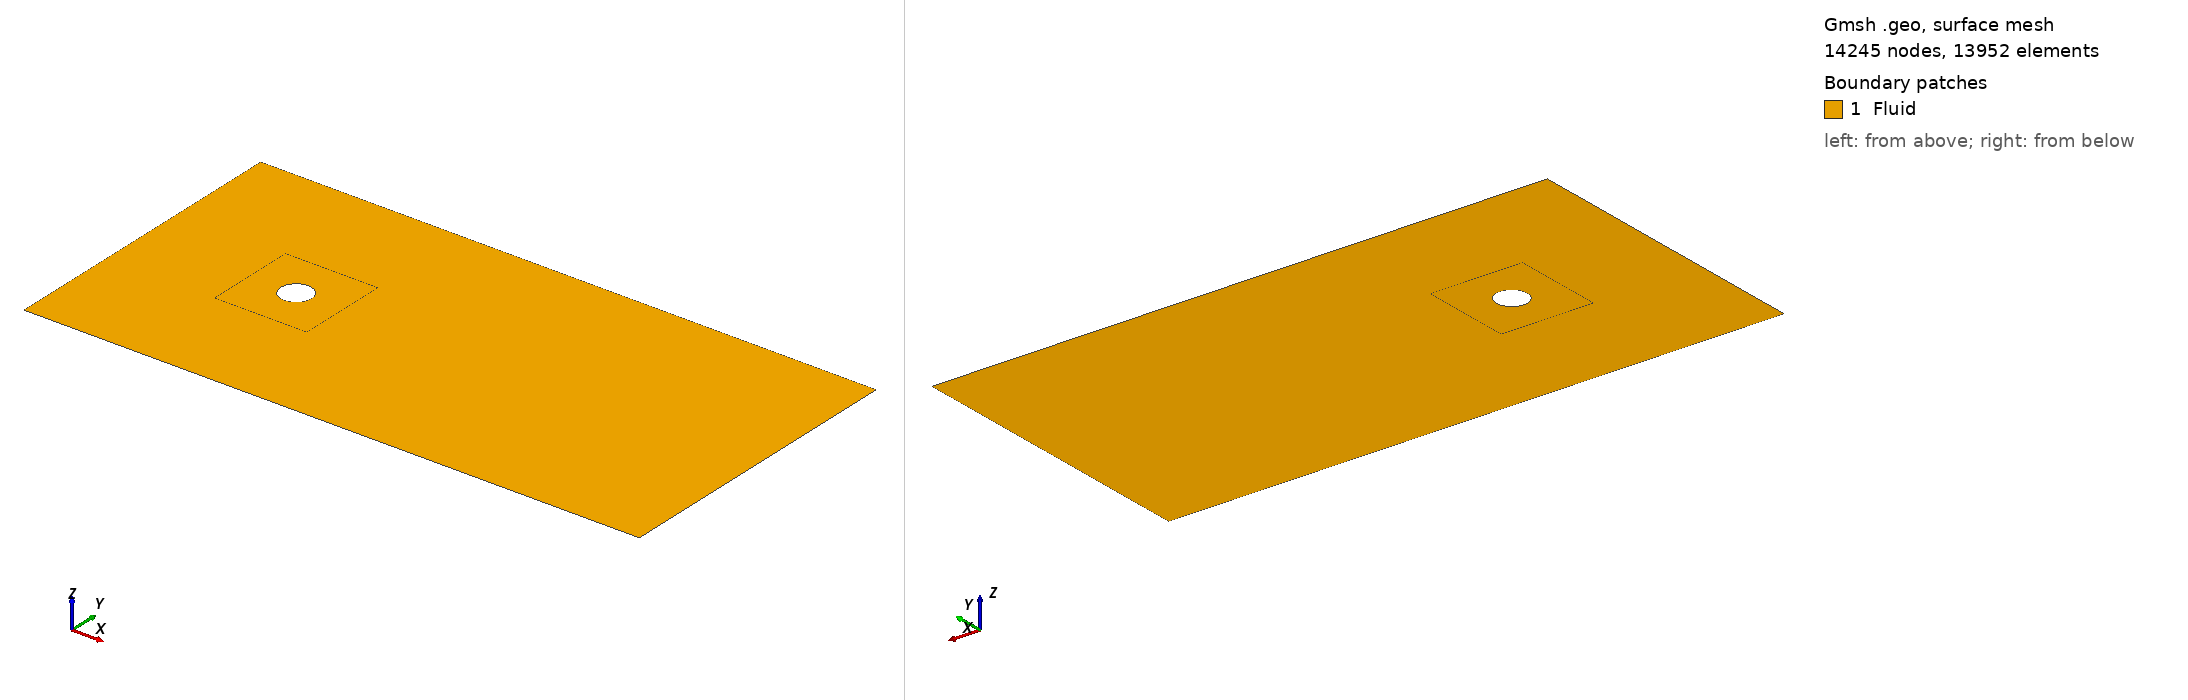

Gmsh geometry script, surface-meshed: 14245 nodes, 13952 surface elements. Boundary patches (legend numbers): 1 Fluid. Left view from above one corner, right view from below the opposite corner. Legend entries are the model's physical surfaces. The drawing asked Gmsh for element sizes between 1% and 20% of the model's largest extent; the script's own settings can give other sizes.

=== cylinder_butterfly_wake.geo (drawn) ===
// butterfly with refined wake: downstream x-curves 121 nodes, outer-row y-curves 25 nodes (sqrt progressions).
// structured butterfly O-grid, HydroGym cylinder geometry. Nt=29 Nr=24 NL=13 NB=13 NR=61
Point(1) = {0, 0, 0, 1.0};
Point(2) = {0.353553391, 0.353553391, 0, 1.0};
Point(3) = {-0.353553391, 0.353553391, 0, 1.0};
Point(4) = {-0.353553391, -0.353553391, 0, 1.0};
Point(5) = {0.353553391, -0.353553391, 0, 1.0};
Point(6) = {1.5, 1.5, 0, 1.0};
Point(7) = {-1.5, 1.5, 0, 1.0};
Point(8) = {-1.5, -1.5, 0, 1.0};
Point(9) = {1.5, -1.5, 0, 1.0};
Point(10) = {-5, -5, 0, 1.0};
Point(11) = {-5, -1.5, 0, 1.0};
Point(12) = {-5, 1.5, 0, 1.0};
Point(13) = {-5, 5, 0, 1.0};
Point(14) = {-1.5, 5, 0, 1.0};
Point(15) = {1.5, 5, 0, 1.0};
Point(16) = {15, 5, 0, 1.0};
Point(17) = {15, 1.5, 0, 1.0};
Point(18) = {15, -1.5, 0, 1.0};
Point(19) = {15, -5, 0, 1.0};
Point(20) = {1.5, -5, 0, 1.0};
Point(21) = {-1.5, -5, 0, 1.0};
Circle(1) = {2, 1, 3};
Circle(2) = {3, 1, 4};
Circle(3) = {4, 1, 5};
Circle(4) = {5, 1, 2};
Line(5) = {2, 6};
Line(6) = {3, 7};
Line(7) = {4, 8};
Line(8) = {5, 9};
Line(9) = {6, 7};
Line(10) = {7, 8};
Line(11) = {8, 9};
Line(12) = {9, 6};
Line(13) = {10, 21};
Line(14) = {21, 8};
Line(15) = {8, 11};
Line(16) = {11, 10};
Line(17) = {7, 12};
Line(18) = {12, 11};
Line(19) = {7, 14};
Line(20) = {14, 13};
Line(21) = {13, 12};
Line(22) = {21, 20};
Line(23) = {20, 9};
Line(24) = {6, 15};
Line(25) = {15, 14};
Line(26) = {20, 19};
Line(27) = {19, 18};
Line(28) = {18, 9};
Line(29) = {18, 17};
Line(30) = {17, 6};
Line(31) = {17, 16};
Line(32) = {16, 15};
Curve Loop(1) = {1, 6, -9, -5};
Plane Surface(1) = {1};
Transfinite Surface {1} = {2, 3, 7, 6};
Recombine Surface {1};
Curve Loop(2) = {2, 7, -10, -6};
Plane Surface(2) = {2};
Transfinite Surface {2} = {3, 4, 8, 7};
Recombine Surface {2};
Curve Loop(3) = {3, 8, -11, -7};
Plane Surface(3) = {3};
Transfinite Surface {3} = {4, 5, 9, 8};
Recombine Surface {3};
Curve Loop(4) = {4, 5, -12, -8};
Plane Surface(4) = {4};
Transfinite Surface {4} = {5, 2, 6, 9};
Recombine Surface {4};
Curve Loop(5) = {13, 14, 15, 16};
Plane Surface(5) = {5};
Transfinite Surface {5} = {10, 21, 8, 11};
Recombine Surface {5};
Curve Loop(6) = {-15, -10, 17, 18};
Plane Surface(6) = {6};
Transfinite Surface {6} = {11, 8, 7, 12};
Recombine Surface {6};
Curve Loop(7) = {-17, 19, 20, 21};
Plane Surface(7) = {7};
Transfinite Surface {7} = {12, 7, 14, 13};
Recombine Surface {7};
Curve Loop(8) = {22, 23, -11, -14};
Plane Surface(8) = {8};
Transfinite Surface {8} = {21, 20, 9, 8};
Recombine Surface {8};
Curve Loop(9) = {-9, 24, 25, -19};
Plane Surface(9) = {9};
Transfinite Surface {9} = {7, 6, 15, 14};
Recombine Surface {9};
Curve Loop(10) = {26, 27, 28, -23};
Plane Surface(10) = {10};
Transfinite Surface {10} = {20, 19, 18, 9};
Recombine Surface {10};
Curve Loop(11) = {-28, 29, 30, -12};
Plane Surface(11) = {11};
Transfinite Surface {11} = {9, 18, 17, 6};
Recombine Surface {11};
Curve Loop(12) = {-30, 31, 32, -24};
Plane Surface(12) = {12};
Transfinite Surface {12} = {6, 17, 16, 15};
Recombine Surface {12};
Transfinite Curve {1} = 29;
Transfinite Curve {9} = 29;
Transfinite Curve {5} = 24 Using Progression 1.080000;
Transfinite Curve {6} = 24 Using Progression 1.080000;
Transfinite Curve {2} = 29;
Transfinite Curve {10} = 29;
Transfinite Curve {7} = 24 Using Progression 1.080000;
Transfinite Curve {3} = 29;
Transfinite Curve {11} = 29;
Transfinite Curve {8} = 24 Using Progression 1.080000;
Transfinite Curve {4} = 29;
Transfinite Curve {12} = 29;
Transfinite Curve {13} = 13 Using Progression 0.833300;
Transfinite Curve {15} = 13 Using Progression 1.200000;
Transfinite Curve {14} = 25 Using Progression 0.912853;
Transfinite Curve {16} = 25 Using Progression 1.095445;
Transfinite Curve {17} = 13 Using Progression 1.200000;
Transfinite Curve {18} = 29;
Transfinite Curve {20} = 13 Using Progression 1.200000;
Transfinite Curve {19} = 25 Using Progression 1.095445;
Transfinite Curve {21} = 25 Using Progression 0.912853;
Transfinite Curve {22} = 29;
Transfinite Curve {23} = 25 Using Progression 0.912853;
Transfinite Curve {25} = 29;
Transfinite Curve {24} = 25 Using Progression 1.095445;
Transfinite Curve {26} = 121 Using Progression 1.009950;
Transfinite Curve {28} = 121 Using Progression 0.990152;
Transfinite Curve {27} = 25 Using Progression 0.912853;
Transfinite Curve {30} = 121 Using Progression 0.990152;
Transfinite Curve {29} = 29;
Transfinite Curve {32} = 121 Using Progression 0.990152;
Transfinite Curve {31} = 25 Using Progression 1.095445;
Physical Surface("Fluid", 1) = {1, 2, 3, 4, 5, 6, 7, 8, 9, 10, 11, 12};
Physical Curve("Inlet", 2) = {16, 18, 21};
Physical Curve("Freestream", 3) = {13, 20, 22, 25, 26, 32};
Physical Curve("Outlet", 4) = {27, 29, 31};
Physical Curve("Cylinder", 5) = {1, 2, 3, 4};
